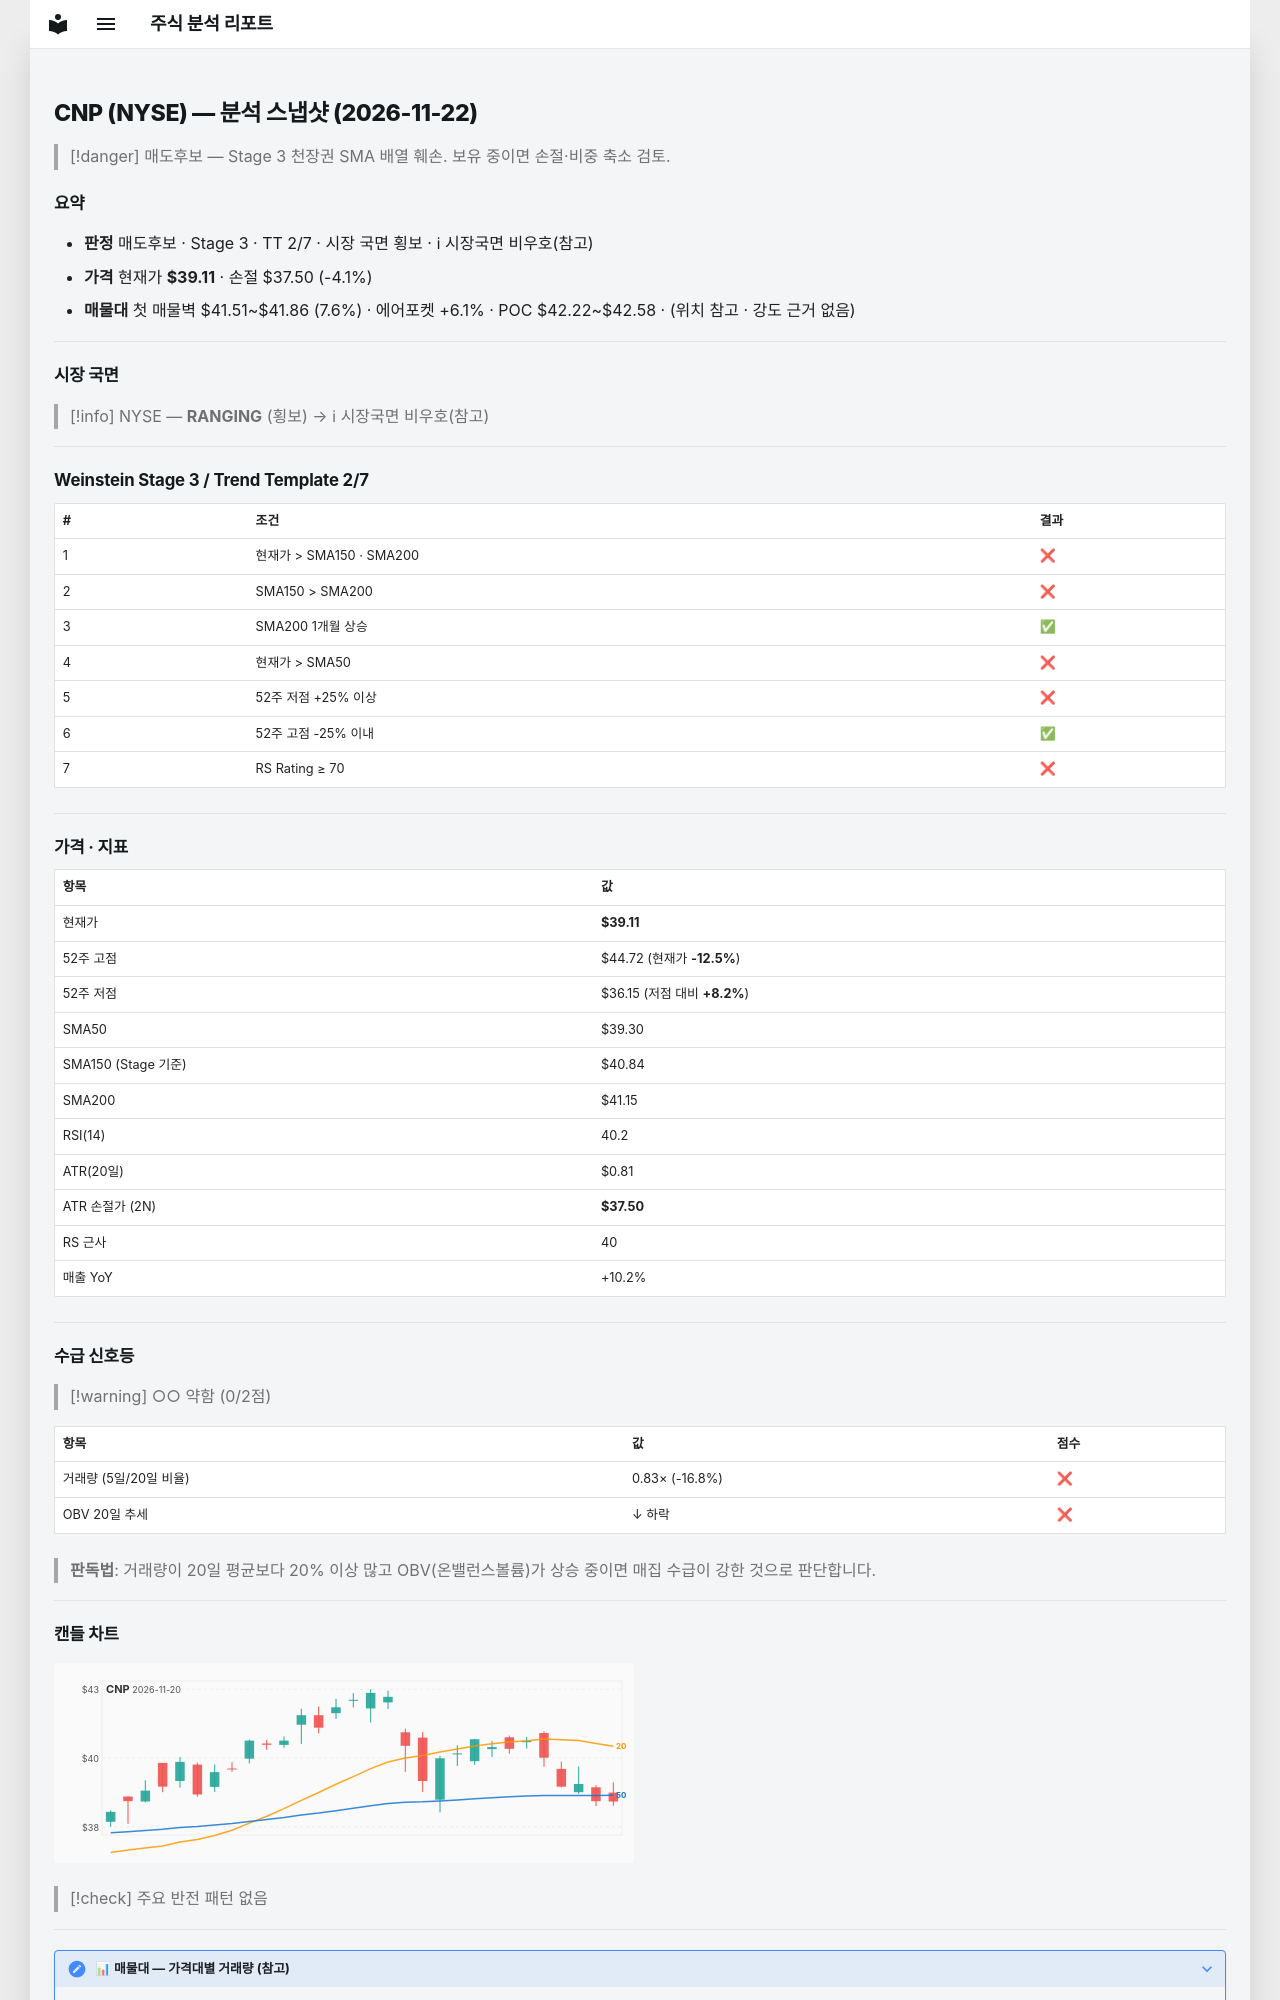

repository: soloandco/stock-reports · page: snapshots/CNP-2026-11-22/index.html · generator: mkdocs

---
type: analysis-snapshot
title: CNP 분석 스냅샷
ticker: CNP
market: NYSE
created: 2026-11-22
updated: 2026-11-22
bar-date: 2026-11-20
verdict: 매도후보
real-rr: 3.48
sma50-gap-pct: -0.5
weekly-position: 저항대아래
weekly-overhead-price: 44.72
weekly-overhead-pct: 14.3
stage: 3
trend-template-score: 2
tt-max: 7
ma-set: sma-50-150-200
price: 39.11000061035156
stop-price: 37.496940354359786
market-regime: RANGING
supply-demand-score: 0/2
supply-demand-label: 약함
status: tracking
tags:
  - stock-agent
  - watchlist
  - CNP
  - analysis
related:
  - "[[analysis-template]]"
---

# CNP (NYSE) — 분석 스냅샷 (2026-11-22)

> [!danger] 매도후보 — Stage 3 천장권
> SMA 배열 훼손. 보유 중이면 손절·비중 축소 검토.

## 요약

- **판정** 매도후보 · Stage 3 · TT 2/7 · 시장 국면 횡보 · ℹ 시장국면 비우호(참고)
- **가격** 현재가 **$39.11** · 손절 $37.50 (-4.1%)
- **매물대** 첫 매물벽 $41.51~$41.86 (7.6%) · 에어포켓 +6.1% · POC $42.22~$42.58 · (위치 참고 · 강도 근거 없음)

---

## 시장 국면

> [!info] NYSE — **RANGING** (횡보) → ℹ 시장국면 비우호(참고)

---

## Weinstein Stage 3 / Trend Template 2/7

| # | 조건 | 결과 |
|---|------|------|
| 1 | 현재가 > SMA150 · SMA200 | ❌ |
| 2 | SMA150 > SMA200 | ❌ |
| 3 | SMA200 1개월 상승 | ✅ |
| 4 | 현재가 > SMA50 | ❌ |
| 5 | 52주 저점 +25% 이상 | ❌ |
| 6 | 52주 고점 -25% 이내 | ✅ |
| 7 | RS Rating ≥ 70 | ❌ |

---

## 가격 · 지표

| 항목 | 값 |
|------|---|
| 현재가 | **$39.11** |
| 52주 고점 | $44.72 (현재가 **-12.5%**) |
| 52주 저점 | $36.15 (저점 대비 **+8.2%**) |
| SMA50 | $39.30 |
| SMA150 (Stage 기준) | $40.84 |
| SMA200 | $41.15 |
| RSI(14) | 40.2 |
| ATR(20일) | $0.81 |
| ATR 손절가 (2N) | **$37.50** |
| RS 근사 | 40 |
| 매출 YoY | +10.2% |

---
## 수급 신호등

> [!warning] ○○ 약함 (0/2점)

| 항목 | 값 | 점수 |
|------|------|------|
| 거래량 (5일/20일 비율) | 0.83× (-16.8%) | ❌ |
| OBV 20일 추세 | ↓ 하락 | ❌ |

> **판독법**: 거래량이 20일 평균보다 20% 이상 많고 OBV(온밸런스볼륨)가 상승 중이면 매집 수급이 강한 것으로 판단합니다.

---
